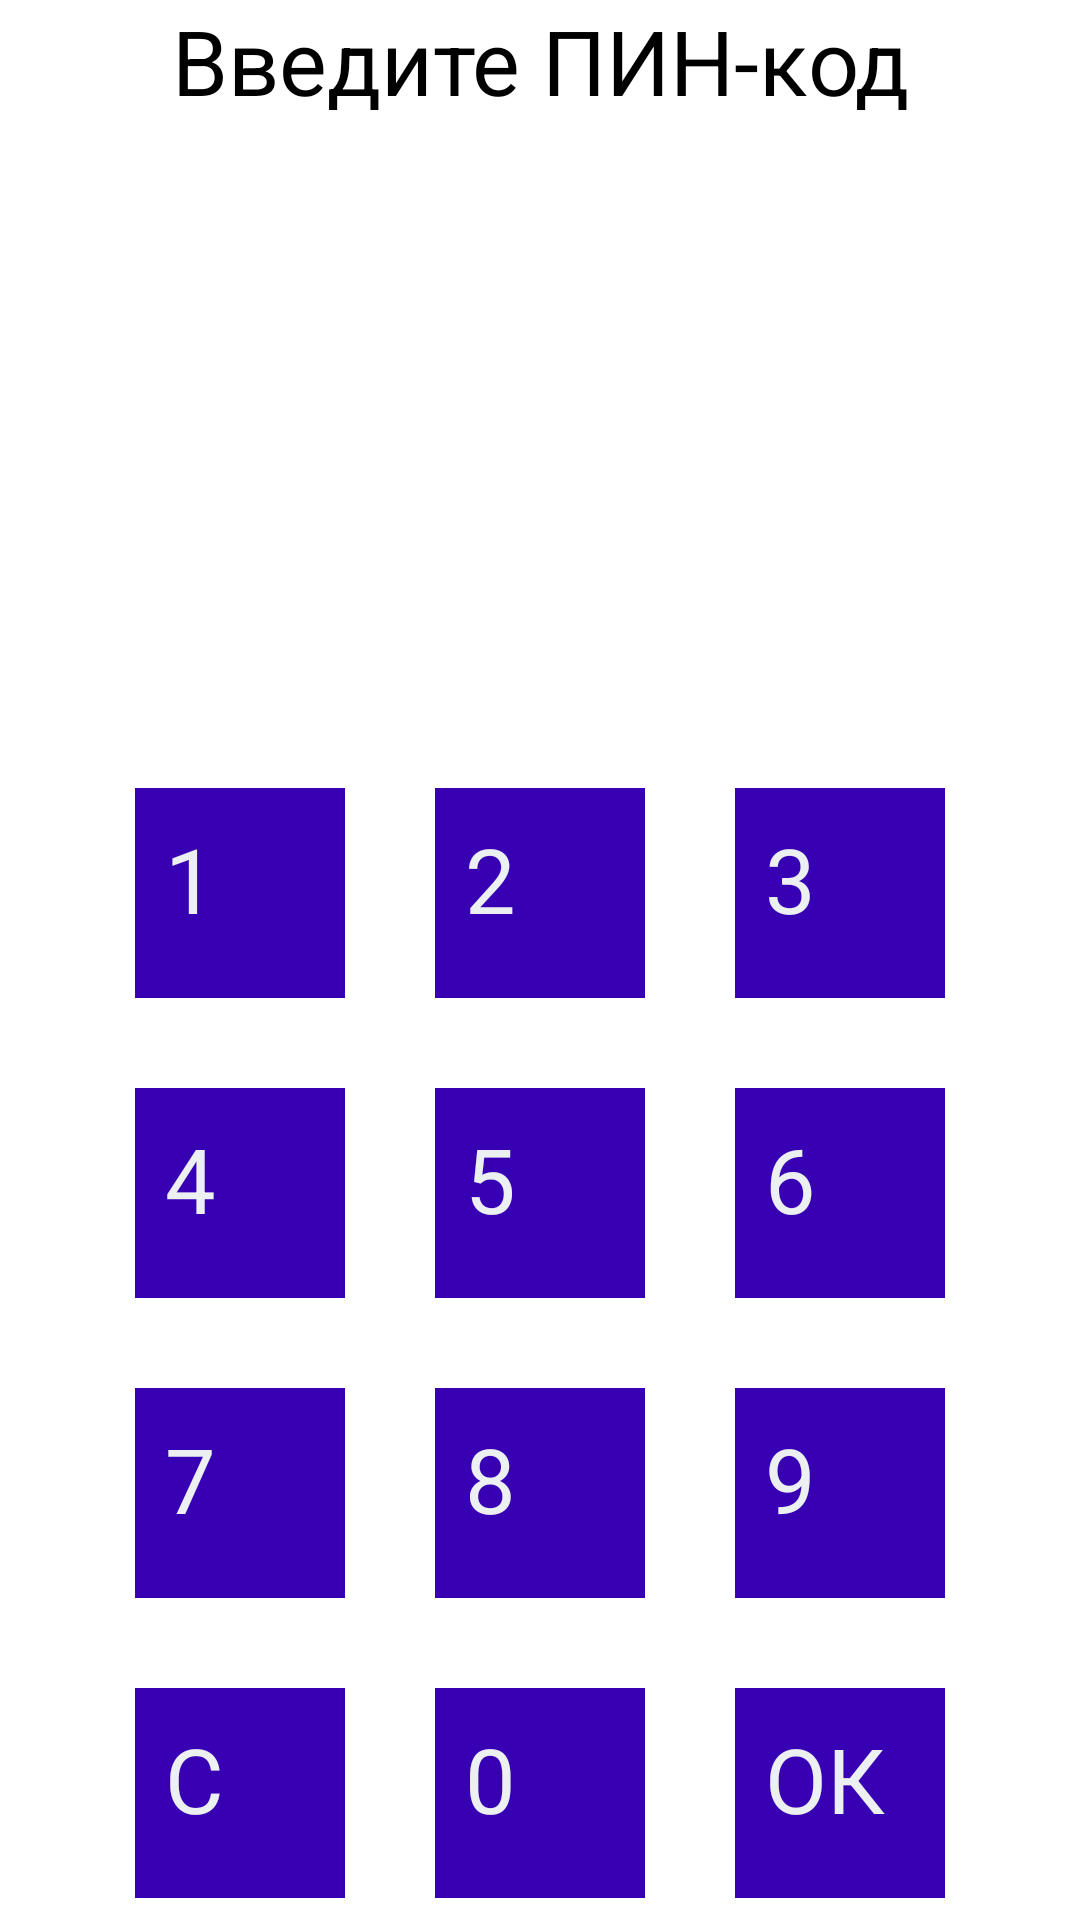

This screen was rendered from an Android layout file. Write that file and the resources it references.
<!-- AndroidManifest.xml: application theme Theme.Fclient -->
<!-- res/layout/activity_pinpad.xml -->
<?xml version="1.0" encoding="utf-8"?>
<LinearLayout xmlns:android="http://schemas.android.com/apk/res/android"
              android:layout_width="match_parent"
              android:layout_height="match_parent"
              android:orientation="vertical">

    <TextView
            android:layout_width="match_parent"
            android:layout_height="wrap_content"
            android:text="Введите ПИН-код"
            android:textAlignment="center"
            android:textSize="30dp"/>
    <TextView
            android:id="@+id/txtPin"
            android:text=""
            android:textSize="28dp"
            android:textAlignment="center"
            android:layout_width="match_parent"
            android:layout_height="wrap_content"/>
    <GridLayout
            android:layout_width="wrap_content"
            android:layout_height="wrap_content"
            android:layout_gravity="center"
            android:orientation="horizontal"
            android:layout_marginTop="170dp"
            android:columnCount="3"
    >
        <Button android:id="@+id/btnKey1" android:text="1" android:onClick="keyClick" style="@style/Button"/>
        <Button android:id="@+id/btnKey2" android:text="2" android:onClick="keyClick" style="@style/Button"/>
        <Button android:id="@+id/btnKey3" android:text="3" android:onClick="keyClick" style="@style/Button"/>
        <Button android:id="@+id/btnKey4" android:text="4" android:onClick="keyClick" style="@style/Button"/>
        <Button android:id="@+id/btnKey5" android:text="5" android:onClick="keyClick" style="@style/Button"/>
        <Button android:id="@+id/btnKey6" android:text="6" android:onClick="keyClick" style="@style/Button"/>
        <Button android:id="@+id/btnKey7" android:text="7" android:onClick="keyClick" style="@style/Button"/>
        <Button android:id="@+id/btnKey8" android:text="8" android:onClick="keyClick" style="@style/Button"/>
        <Button android:id="@+id/btnKey9" android:text="9" android:onClick="keyClick" style="@style/Button"/>
        <Button android:id="@+id/btnReset" android:text="C" android:onClick="keyClick" style="@style/Button"/>
        <Button android:id="@+id/btnKey0" android:text="0" android:onClick="keyClick" style="@style/Button"/>
        <Button android:id="@+id/btnOK" android:text="ОК" android:onClick="keyClick" style="@style/Button"/>
    </GridLayout>
</LinearLayout>
<!-- resources referenced by this layout -->
<resources>
  <style name="Button">
          <item name="android:textColor">#ecf0f1</item>
          <item name="android:padding">10dp</item>
          <item name="android:minWidth">70dp</item>
          <item name="android:minHeight">70dp</item>
          <item name="android:layout_margin">15dp</item>
          <item name="android:elevation">10dp</item>
          <item name="android:translationZ">1dp</item>
          <item name="android:background">#3700B3</item>
          <item name="android:textSize">30sp</item>
      </style>
</resources>
